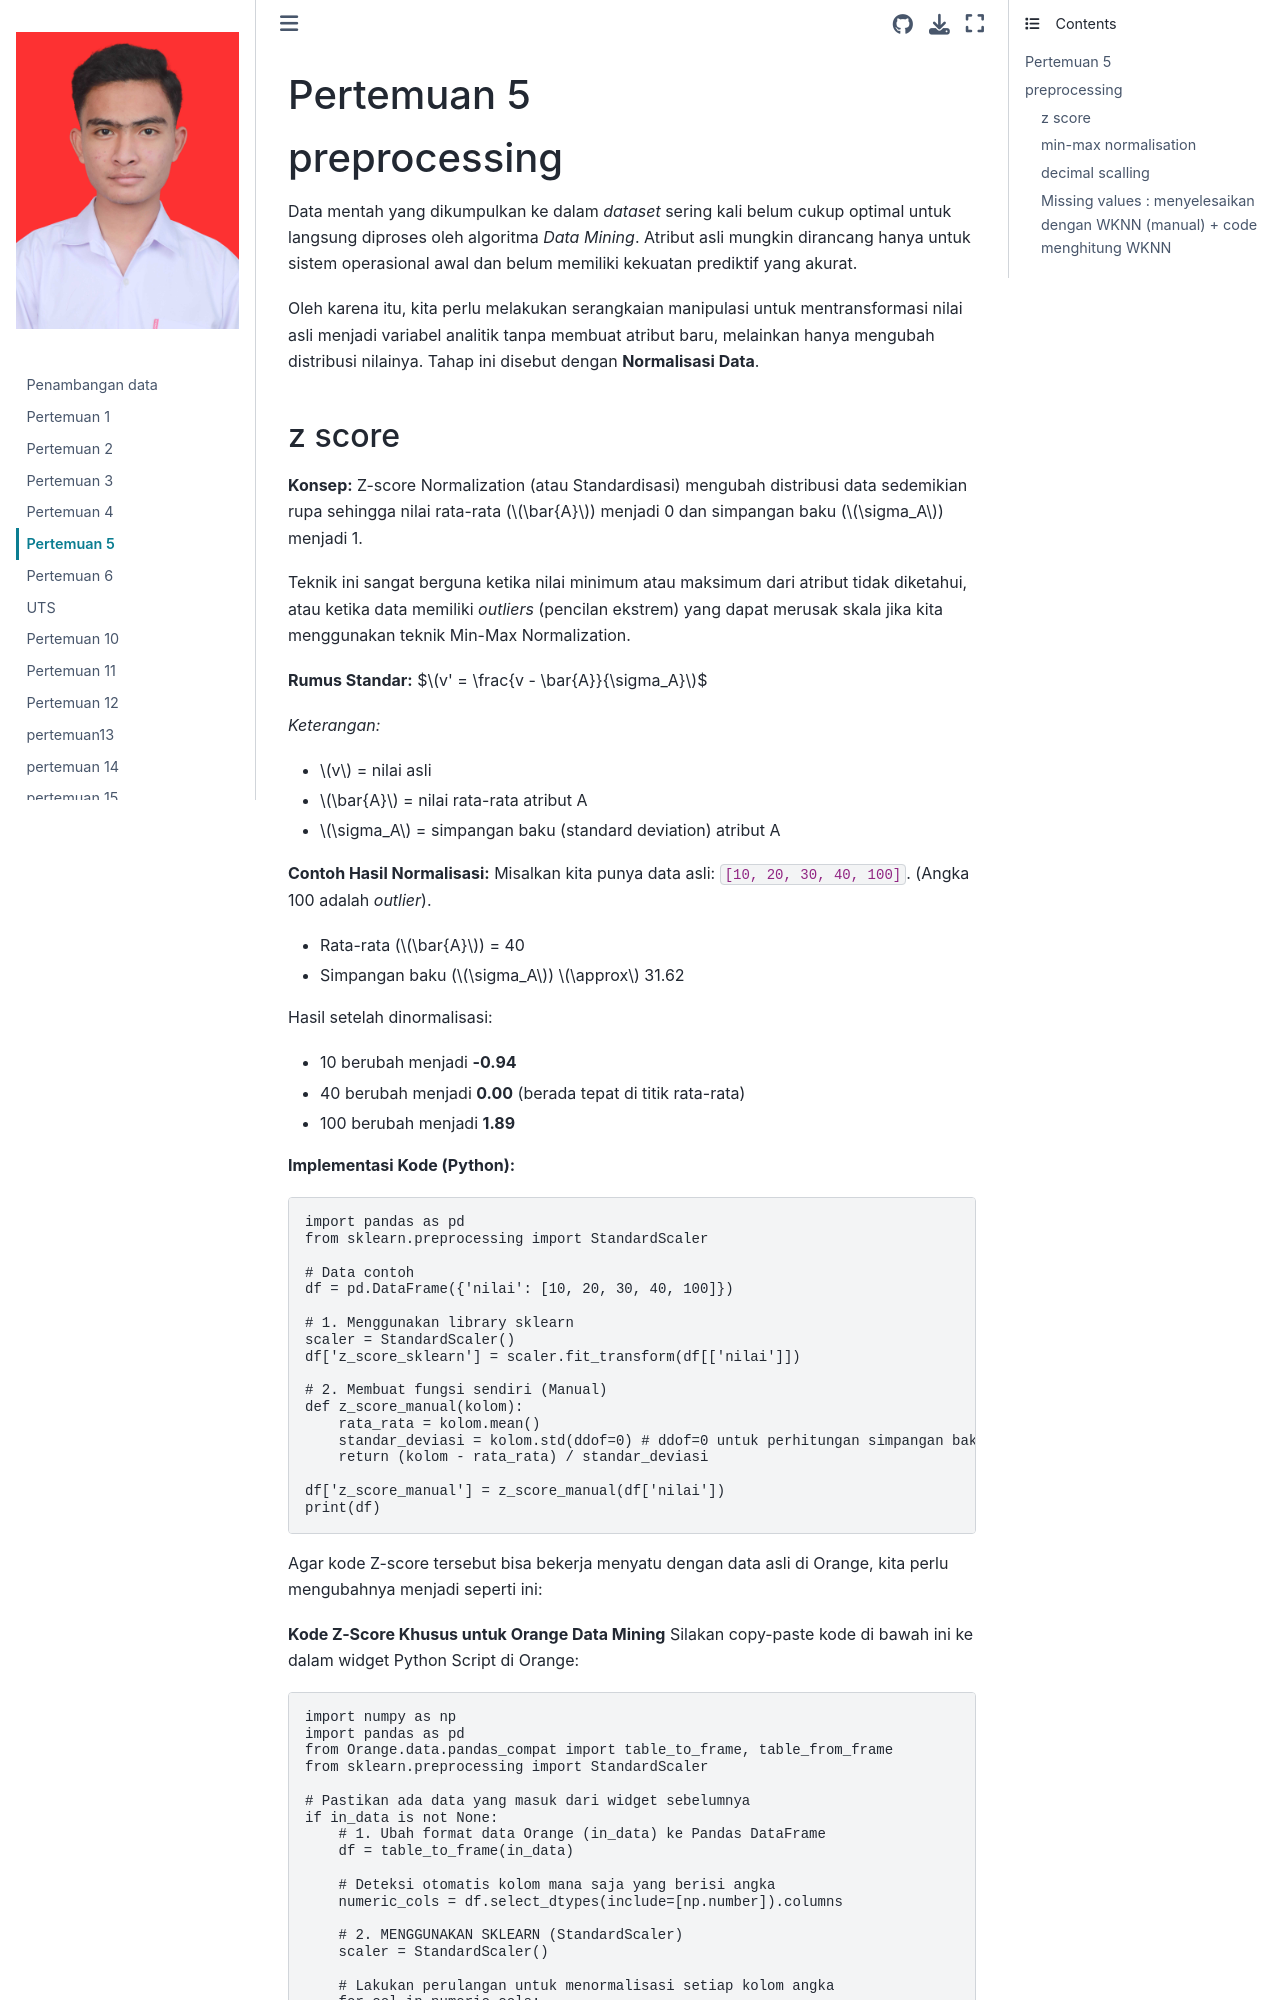

repository: ELGHIFARY111/Pendata · page: pertemuan5.html · generator: jekyll

# Pertemuan 5
# preprocessing
Data mentah yang dikumpulkan ke dalam *dataset* sering kali belum cukup optimal untuk langsung diproses oleh algoritma *Data Mining*. Atribut asli mungkin dirancang hanya untuk sistem operasional awal dan belum memiliki kekuatan prediktif yang akurat. 

Oleh karena itu, kita perlu melakukan serangkaian manipulasi untuk mentransformasi nilai asli menjadi variabel analitik tanpa membuat atribut baru, melainkan hanya mengubah distribusi nilainya. Tahap ini disebut dengan **Normalisasi Data**.
